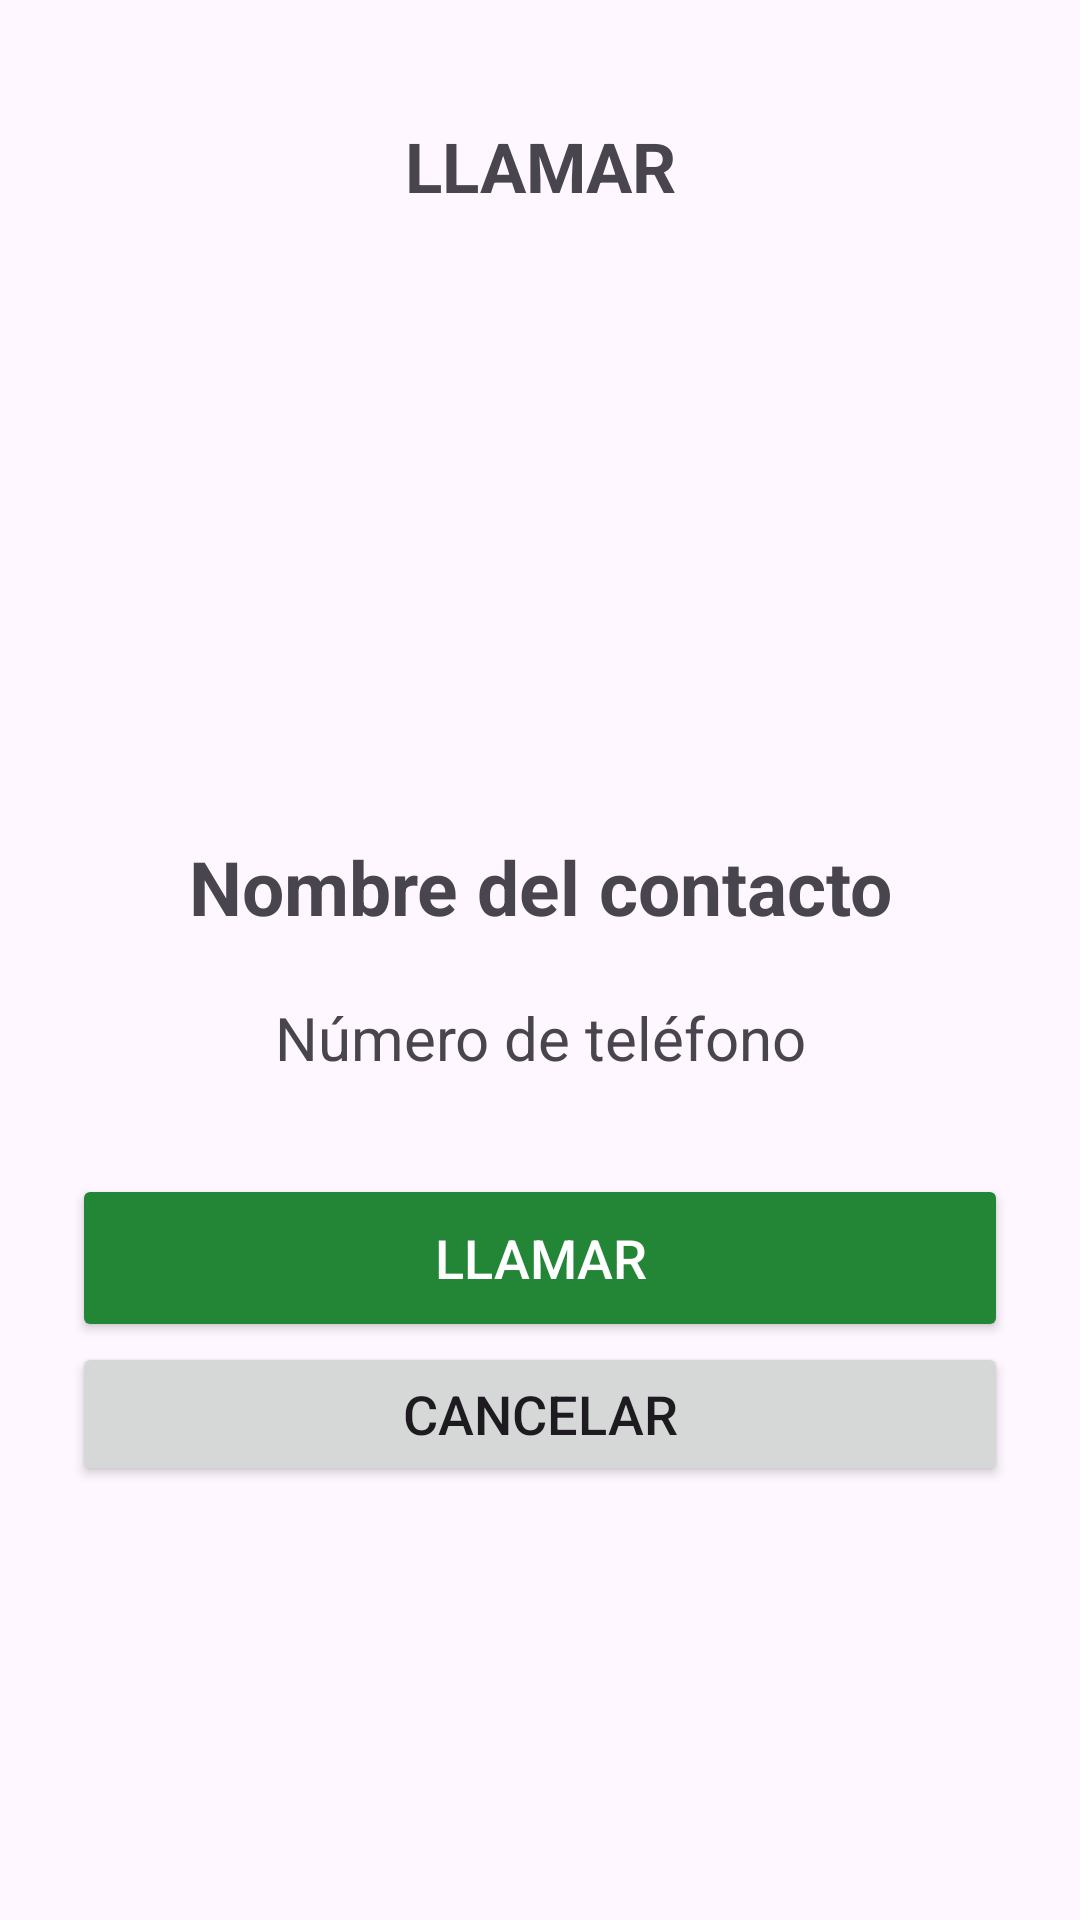

Produce the Android XML layout that renders to this screen, including the resource entries it uses.
<!-- AndroidManifest.xml: application theme Theme.PM01E124270061 -->
<!-- res/layout/activity_detalle_contacto.xml -->
<?xml version="1.0" encoding="utf-8"?>
<ScrollView xmlns:android="http://schemas.android.com/apk/res/android"
    android:layout_width="match_parent"
    android:layout_height="match_parent">

    <LinearLayout
        android:layout_width="match_parent"
        android:layout_height="wrap_content"
        android:orientation="vertical"
        android:gravity="center_horizontal"
        android:padding="24dp">

        <TextView
            android:layout_width="match_parent"
            android:layout_height="wrap_content"
            android:text="LLAMAR"
            android:textSize="23sp"
            android:textStyle="bold"
            android:gravity="center"
            android:padding="16dp" />

        <ImageView
            android:id="@+id/imgDetalleContacto"
            android:layout_width="180dp"
            android:layout_height="180dp"
            android:src="@mipmap/ic_launcher"
            android:scaleType="centerCrop"
            android:contentDescription="Foto del contacto" />

        <TextView
            android:id="@+id/txtDetalleNombre"
            android:layout_width="match_parent"
            android:layout_height="wrap_content"
            android:text="Nombre del contacto"
            android:textSize="25sp"
            android:textStyle="bold"
            android:gravity="center"
            android:padding="12dp" />

        <TextView
            android:id="@+id/txtDetalleTelefono"
            android:layout_width="match_parent"
            android:layout_height="wrap_content"
            android:text="Número de teléfono"
            android:textSize="20sp"
            android:gravity="center"
            android:padding="8dp" />

        <Button
            android:id="@+id/btnLlamarDetalle"
            android:layout_width="match_parent"
            android:layout_height="wrap_content"
            android:minHeight="56dp"
            android:text="Llamar"
            android:textSize="18sp"
            android:backgroundTint="#238636"
            android:textColor="#FFFFFF"
            android:layout_marginTop="24dp" />

        <Button
            android:id="@+id/btnCancelarLlamada"
            android:layout_width="match_parent"
            android:layout_height="wrap_content"
            android:minHeight="48dp"
            android:text="Cancelar"
            android:textSize="18sp" />

    </LinearLayout>

</ScrollView>
<!-- resources referenced by this layout -->
<resources>
  <style name="Theme.PM01E124270061" parent="Base.Theme.PM01E124270061" />
  <style name="Base.Theme.PM01E124270061" parent="Theme.Material3.DayNight.NoActionBar">
          
          
      </style>
</resources>
